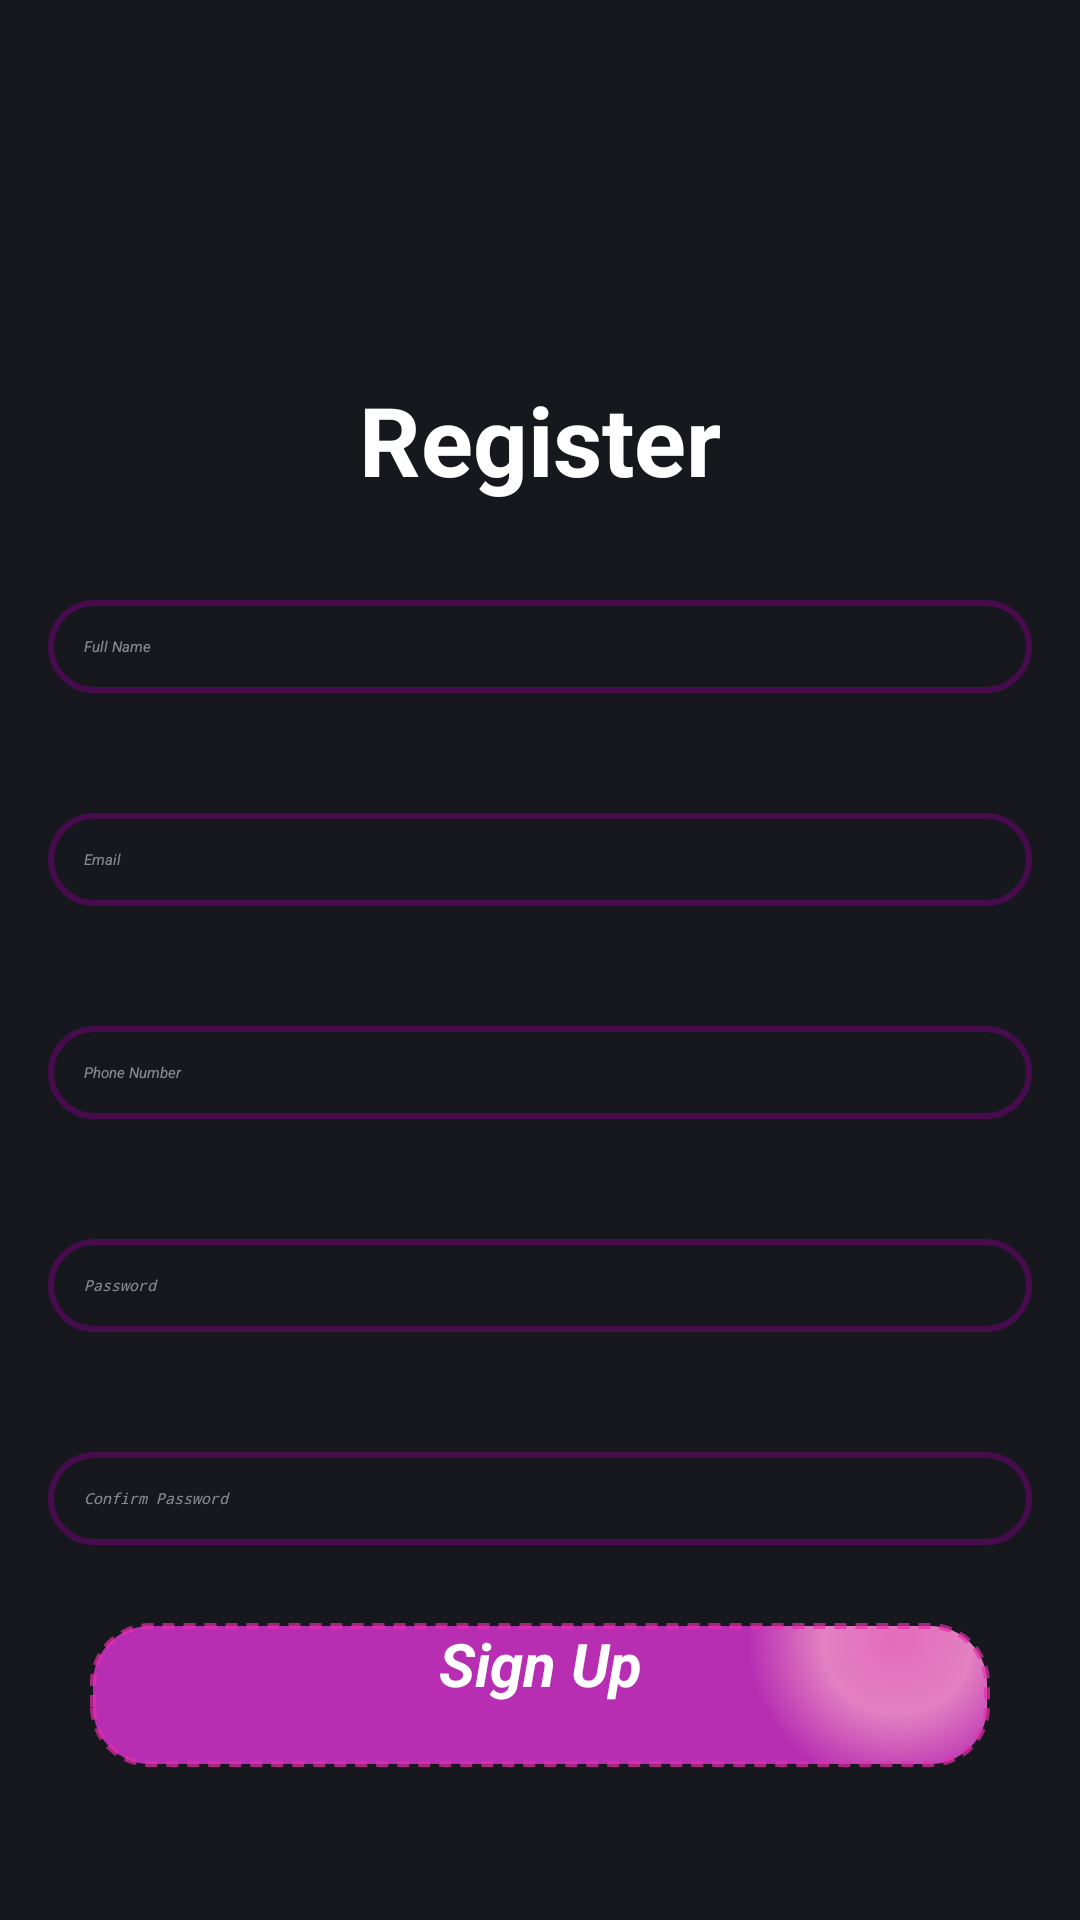

Android layout source for this screen:
<!-- AndroidManifest.xml: application theme Theme.OptimizeApplication -->
<!-- res/layout/activity_register.xml -->
<?xml version="1.0" encoding="utf-8"?>
<RelativeLayout xmlns:android="http://schemas.android.com/apk/res/android"
    android:layout_width="match_parent"
    android:layout_height="match_parent"
    android:padding="16dp"
    android:background="#17181E">

    <ImageView
        android:id="@+id/backButton1"
        android:layout_width="wrap_content"
        android:layout_height="wrap_content"
        android:layout_marginStart="8dp"
        android:contentDescription="@string/back_to_login"
        android:src="@drawable/ic_back_arrow" />

    
    <TextView
        android:id="@+id/tvWelcomeToRegister"
        android:layout_width="wrap_content"
        android:layout_height="wrap_content"
        android:layout_centerHorizontal="true"
        android:layout_marginTop="109dp"
        android:text="Register"
        android:textColor="#FFFFFF"
        android:textSize="32sp"
        android:textStyle="bold" />

    <LinearLayout
        android:layout_width="match_parent"
        android:layout_height="wrap_content"
        android:layout_below="@id/tvWelcomeToRegister"
        android:layout_marginTop="32dp"
        android:orientation="vertical">

        
        <EditText
            android:id="@+id/etFullName"
            android:layout_width="match_parent"
            android:layout_height="wrap_content"
            android:background="@drawable/rounded_box"
            android:hint="Full Name"
            android:padding="12dp"
            android:textColor="#FFFFFF"
            android:textColorHint="#B3FFFFFF"
            android:textStyle="italic"
            android:alpha="0.7"/>

        
        <EditText
            android:id="@+id/etEmail"
            android:layout_width="match_parent"
            android:layout_height="wrap_content"
            android:layout_marginTop="40dp"
            android:background="@drawable/rounded_box"
            android:hint="Email"
            android:inputType="textEmailAddress"
            android:padding="12dp"
            android:textColor="#FFFFFF"
            android:textColorHint="#B3FFFFFF"
            android:textStyle="italic"
            android:alpha="0.7"/>

        <EditText
            android:id="@+id/etPhonenumber"
            android:layout_width="match_parent"
            android:layout_height="wrap_content"
            android:layout_marginTop="40dp"
            android:background="@drawable/rounded_box"
            android:hint="Phone Number"
            android:inputType="number"
            android:padding="12dp"
            android:textColor="#FFFFFF"
            android:textColorHint="#B3FFFFFF"
            android:textStyle="italic"
            android:alpha="0.7"/>

        
        <EditText
            android:id="@+id/etPassword"
            android:layout_width="match_parent"
            android:layout_height="wrap_content"
            android:layout_marginTop="40dp"
            android:background="@drawable/rounded_box"
            android:hint="Password"
            android:inputType="textPassword"
            android:padding="12dp"
            android:textColor="#FFFFFF"
            android:textColorHint="#B3FFFFFF"
            android:textStyle="italic"
            android:alpha="0.7"/>

        
        <EditText
            android:id="@+id/etConfirmPassword"
            android:layout_width="match_parent"
            android:layout_height="wrap_content"
            android:layout_marginTop="40dp"
            android:background="@drawable/rounded_box"
            android:hint="Confirm Password"
            android:inputType="textPassword"
            android:padding="12dp"
            android:textColor="#FFFFFF"
            android:textColorHint="#B3FFFFFF"
            android:textStyle="italic"
            android:alpha="0.7"/>

        <Button
            android:id="@+id/btnSignUp"
            android:layout_width="300dp"
            android:layout_gravity="center"
            android:layout_height="48dp"
            android:layout_marginTop="26dp"
            android:background="@drawable/rounded_button_2"
            android:text="Sign Up"
            android:textColor="#FFFFFF"
            android:textSize="20sp"
            android:textAlignment="center"
            android:textStyle="bold|italic"/>

    </LinearLayout>

</RelativeLayout>
<!-- resources referenced by this layout -->
<resources>
  <!-- drawable rounded_box (drawable) -->
  <?xml version="1.0" encoding="utf-8"?>
  <shape xmlns:android="http://schemas.android.com/apk/res/android">
      <solid android:color="#17181E" /> 
      <stroke
          android:width="2dp"
          android:color="#5D0764" /> 
      <corners android:radius="20dp" /> 
      <padding
          android:left="20dp"
          android:right="20dp" />
  </shape>
  <!-- drawable rounded_button_2 (drawable) -->
  <shape xmlns:android="http://schemas.android.com/apk/res/android">
      <gradient
          android:type="radial"
          android:centerX="90%"
          android:centerY="10%"
          android:startColor="#E46BBB"
          android:centerColor="#E280C1"
          android:endColor="#B72EB2"
          android:gradientRadius="50dp"
          android:useLevel="false" />
  
      <stroke
          android:width="2dp"
          android:color="#B2E42EAB"
          android:dashWidth="4dp"
          android:dashGap="3dp" /> 
  
      <corners android:radius="19dp" /> 
  
      <size
          android:width="170dp"
          android:height="18dp" /> 
  </shape>
</resources>
